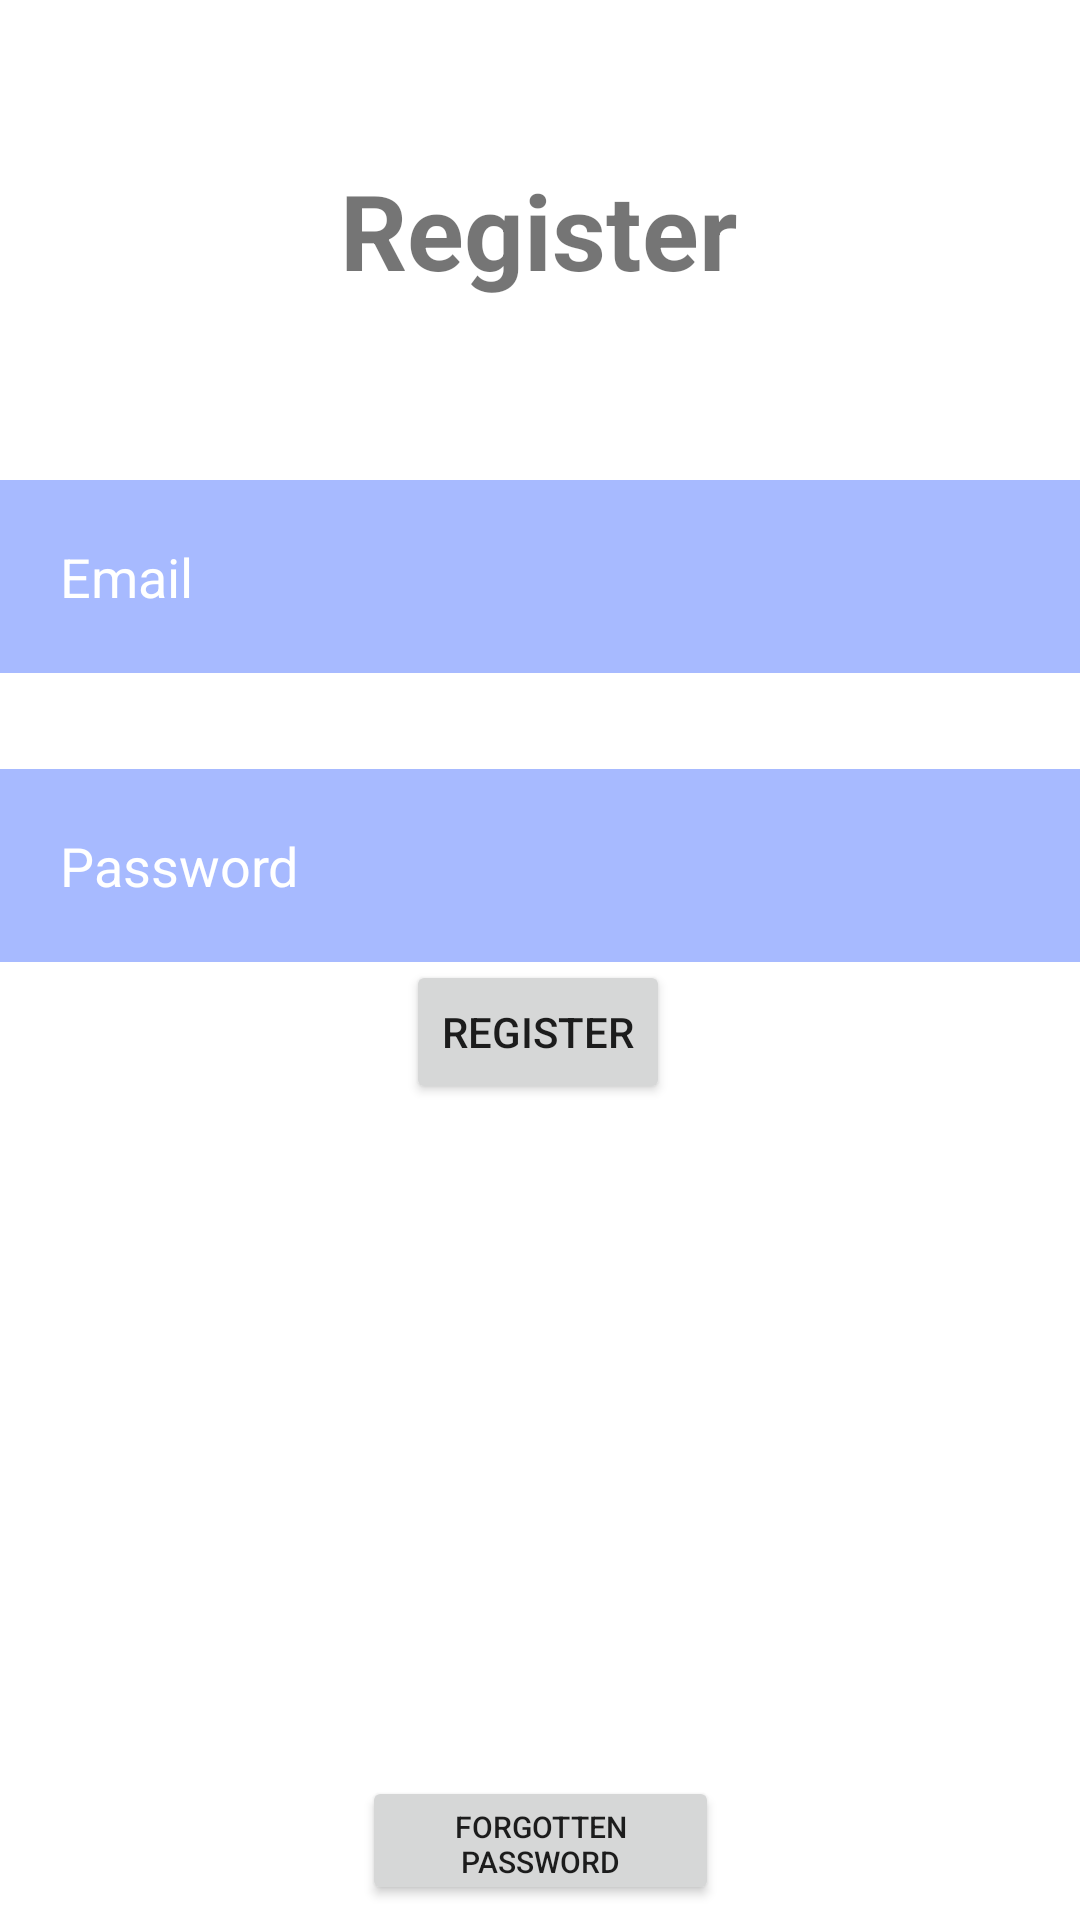

Layout XML and referenced resources for this Android screen:
<!-- AndroidManifest.xml: application theme Theme.Gym_Application -->
<!-- res/layout/activity_register.xml -->
<?xml version="1.0" encoding="utf-8"?>
<androidx.constraintlayout.widget.ConstraintLayout xmlns:android="http://schemas.android.com/apk/res/android"
    xmlns:app="http://schemas.android.com/apk/res-auto"
    android:layout_width="match_parent"
    android:layout_height="match_parent"
    xmlns:tools="http://schemas.android.com/tools"
    tools:context=".Register_Activity">


    <Button
        android:id="@+id/Btn_register"
        android:layout_width="wrap_content"
        android:layout_height="wrap_content"
        android:layout_marginBottom="272dp"
        android:text="@string/register11"
        app:layout_constraintBottom_toBottomOf="parent"
        app:layout_constraintEnd_toEndOf="parent"
        app:layout_constraintHorizontal_bias="0.498"
        app:layout_constraintStart_toStartOf="parent" />

    <EditText
        android:id="@+id/Email"
        android:layout_width="match_parent"
        android:layout_height="wrap_content"
        android:layout_marginBottom="32dp"
        android:background="@color/Blues"
        android:drawableStart="@drawable/ic_baseline_email_24"
        android:drawablePadding="20dp"
        android:hint="@string/email"
        android:maxLength="255"
        android:maxLines="1"
        android:minHeight="48dp"
        android:padding="20dp"
        android:textColorHint="@color/white"
        app:layout_constraintBottom_toTopOf="@+id/password2"
        app:layout_constraintEnd_toEndOf="parent"
        app:layout_constraintHorizontal_bias="0.0"
        app:layout_constraintStart_toStartOf="parent"
        app:layout_constraintTop_toBottomOf="@+id/gym_Appliction2"
        app:layout_constraintVertical_bias="1.0" />

    <EditText
        android:id="@+id/password2"
        android:layout_width="match_parent"
        android:layout_height="wrap_content"
        android:background="@color/Blues"
        android:drawableStart="@drawable/ic_baseline_lock_24"
        android:drawablePadding="20dp"
        android:hint="Password"
        android:inputType="textPassword"
        android:maxLength="10"
        android:maxLines="1"
        android:minHeight="48dp"
        android:padding="20dp"
        android:textColorHint="@color/white"
        app:layout_constraintBottom_toBottomOf="parent"
        app:layout_constraintEnd_toEndOf="parent"
        app:layout_constraintHorizontal_bias="1.0"
        app:layout_constraintStart_toStartOf="parent"
        app:layout_constraintTop_toTopOf="parent"
        app:layout_constraintVertical_bias="0.445" />

    <TextView
        android:id="@+id/gym_Appliction2"
        android:layout_width="207dp"
        android:layout_height="47dp"
        android:gravity="center"
        android:text="Register"
        android:textSize="35sp"
        android:textStyle="bold"
        app:layout_constraintBottom_toBottomOf="parent"
        app:layout_constraintEnd_toEndOf="parent"
        app:layout_constraintHorizontal_bias="0.497"
        app:layout_constraintStart_toStartOf="parent"
        app:layout_constraintTop_toTopOf="parent"
        app:layout_constraintVertical_bias="0.09" />

    <Button
        android:id="@+id/button"
        android:layout_width="119dp"
        android:layout_height="43dp"
        android:text="Forgotten password"
        android:textSize="10sp"
        app:layout_constraintBottom_toBottomOf="parent"
        app:layout_constraintEnd_toEndOf="parent"
        app:layout_constraintStart_toStartOf="parent"
        app:layout_constraintTop_toBottomOf="@+id/Btn_register"
        app:layout_constraintVertical_bias="0.978" />

</androidx.constraintlayout.widget.ConstraintLayout>
<!-- resources referenced by this layout -->
<resources>
  <color name="Blues">#A7BAFF</color>
  <color name="white">#FFFFFFFF</color>
  <string name="email">Email</string>
  <string name="register11">Register</string>
  <style name="Theme.Gym_Application" parent="Theme.MaterialComponents.DayNight.NoActionBar">
          
          <item name="colorPrimary">@color/Blues</item>
          <item name="colorPrimaryVariant">@color/purple_700</item>
          <item name="colorOnPrimary">@color/white</item>
          
          <item name="colorSecondary">@color/teal_200</item>
          <item name="colorSecondaryVariant">@color/teal_700</item>
          <item name="colorOnSecondary">@color/black</item>
          
          <item name="android:statusBarColor" tools:targetApi="l">?attr/colorPrimaryVariant</item>
          
      </style>
  <color name="purple_700">#FF3700B3</color>
  <color name="teal_200">#FF03DAC5</color>
  <color name="teal_700">#FF018786</color>
  <color name="black">#FF000000</color>
</resources>
